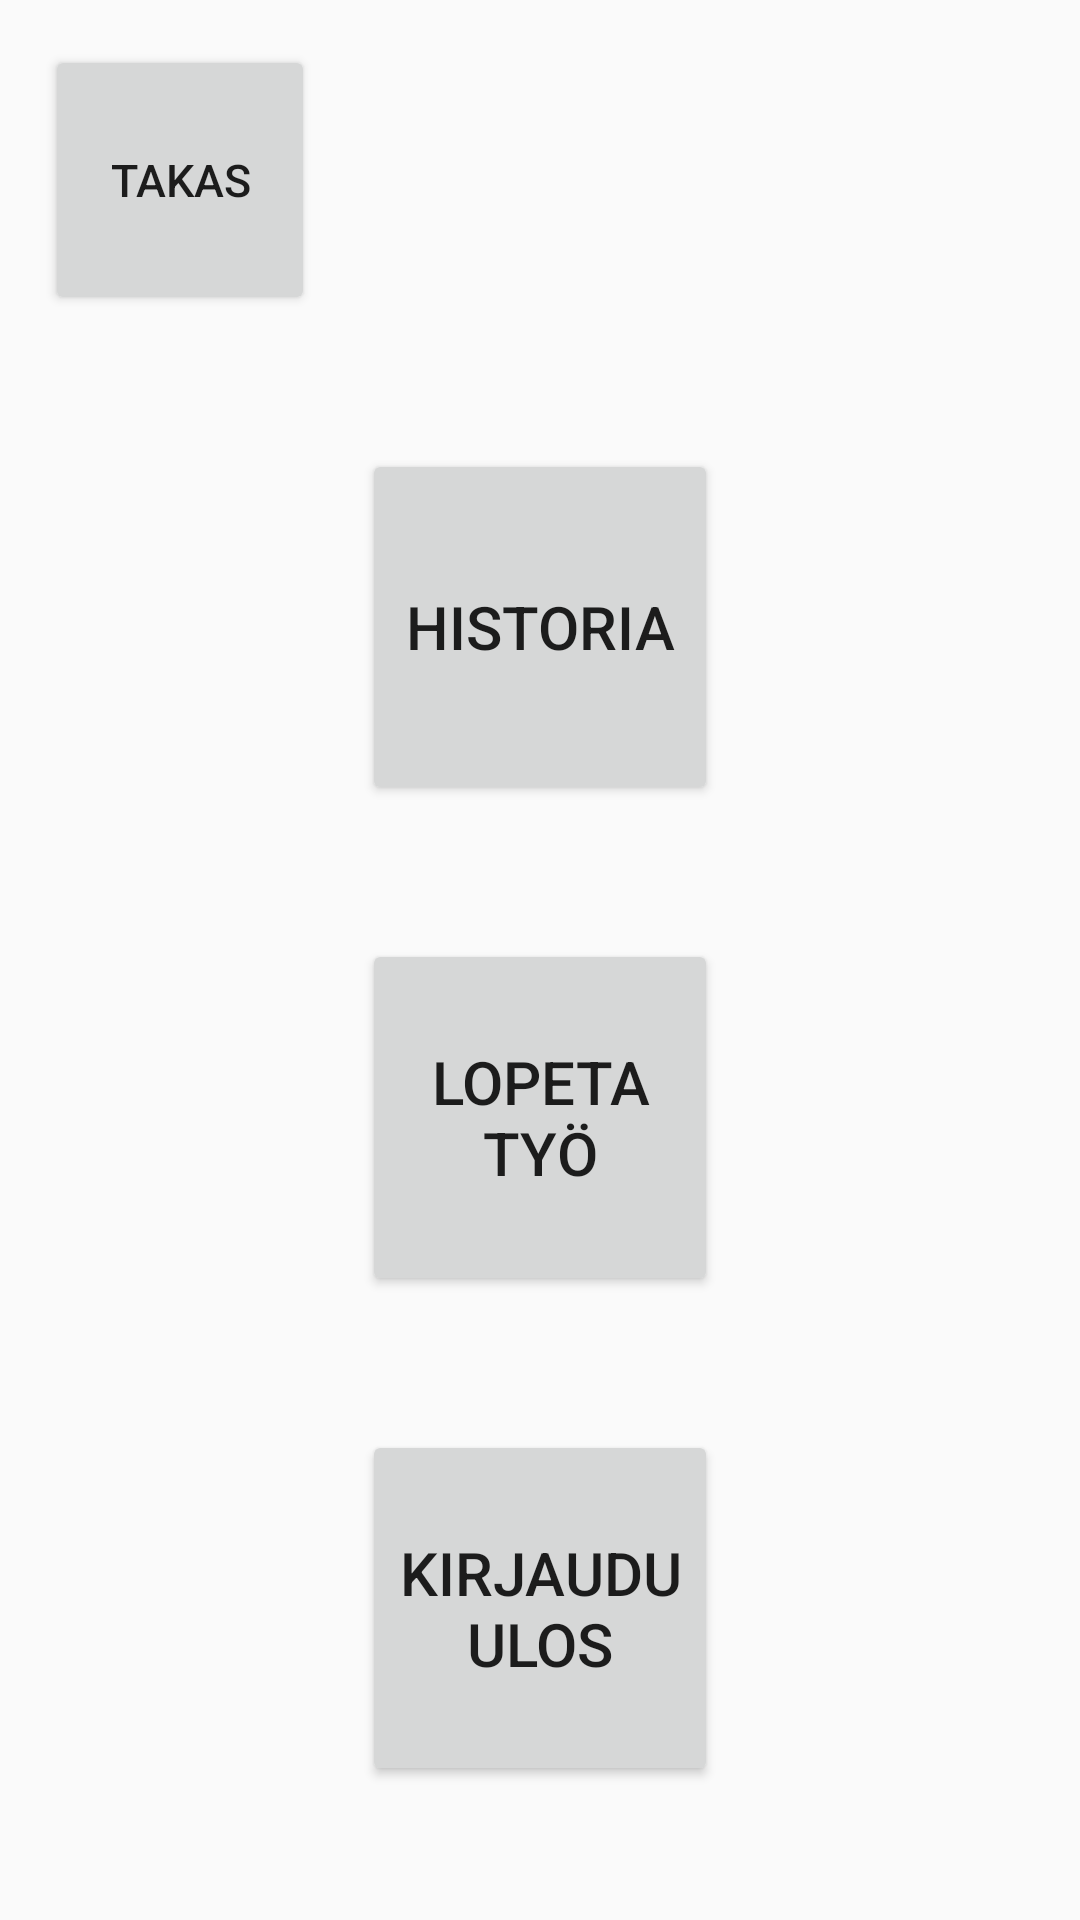

The Android layout XML behind this screen, and the referenced resources:
<!-- AndroidManifest.xml: application theme Theme.MainTheme -->
<!-- res/layout/activity_menu.xml -->
<?xml version="1.0" encoding="utf-8"?>
<androidx.constraintlayout.widget.ConstraintLayout 
	xmlns:android="http://schemas.android.com/apk/res/android"
	xmlns:app="http://schemas.android.com/apk/res-auto"
	android:layout_width="match_parent"
	android:layout_height="match_parent">
	<Button
		android:id="@+id/back_button"
		android:text="takas"
		android:textSize="15dp"
		android:layout_width="0dp"
		android:layout_height="0dp"
		android:layout_margin="15dp"
		app:layout_constraintWidth_percent="0.25"
		app:layout_constraintDimensionRatio="1:1"
		app:layout_constraintStart_toStartOf="parent"
		app:layout_constraintTop_toTopOf="parent"
		app:layout_constraintVertical_chainStyle="spread"/>
	<Button
		android:id="@+id/statistics_button"
		android:text="historia"
		android:textSize="20dp"
		android:layout_width="0dp"
		android:layout_height="0dp"
		app:layout_constraintWidth_percent="0.33"
		app:layout_constraintDimensionRatio="1:1"
		app:layout_constraintStart_toStartOf="parent"
		app:layout_constraintEnd_toEndOf="parent"
		app:layout_constraintTop_toBottomOf="@id/back_button"
		app:layout_constraintBottom_toTopOf="@id/end_button"/>
	<Button
		android:id="@+id/end_button"
		android:text="Lopeta työ"
		android:textSize="20dp"
		android:layout_width="0dp"
		android:layout_height="0dp"
		app:layout_constraintWidth_percent="0.33"
		app:layout_constraintDimensionRatio="1:1"
		app:layout_constraintStart_toStartOf="parent"
		app:layout_constraintEnd_toEndOf="parent"
		app:layout_constraintTop_toBottomOf="@id/statistics_button"
		app:layout_constraintBottom_toTopOf="@id/logout_button"/>
	<Button
		android:id="@+id/logout_button"
		android:text="Kirjaudu ulos"
		android:textSize="20dp"
		android:layout_width="0dp"
		android:layout_height="0dp"
		app:layout_constraintWidth_percent="0.33"
		app:layout_constraintDimensionRatio="1:1"
		app:layout_constraintStart_toStartOf="parent"
		app:layout_constraintEnd_toEndOf="parent"
		app:layout_constraintTop_toBottomOf="@id/end_button"
		app:layout_constraintBottom_toBottomOf="parent"/>
</androidx.constraintlayout.widget.ConstraintLayout>
<!-- resources referenced by this layout -->
<resources>
  <style name="Theme.MainTheme" parent="Theme.AppCompat.DayNight.NoActionBar">
  		<item name="colorPrimary">#000000</item>
  		<item name="colorAccent">#000000</item>
  	</style>
</resources>
